Image classification data set "data" (ansh-bajaj1/Smart-E-Waste-Classification-and-Recycling-Assistant on GitHub). Class labels (4): charger cable, circuit board, earphones, mobile phone.

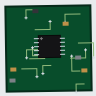
Label: circuit board

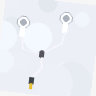
Label: earphones

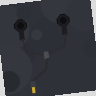
Label: earphones

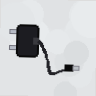
Label: charger cable

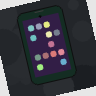
Label: mobile phone

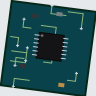
Label: circuit board
